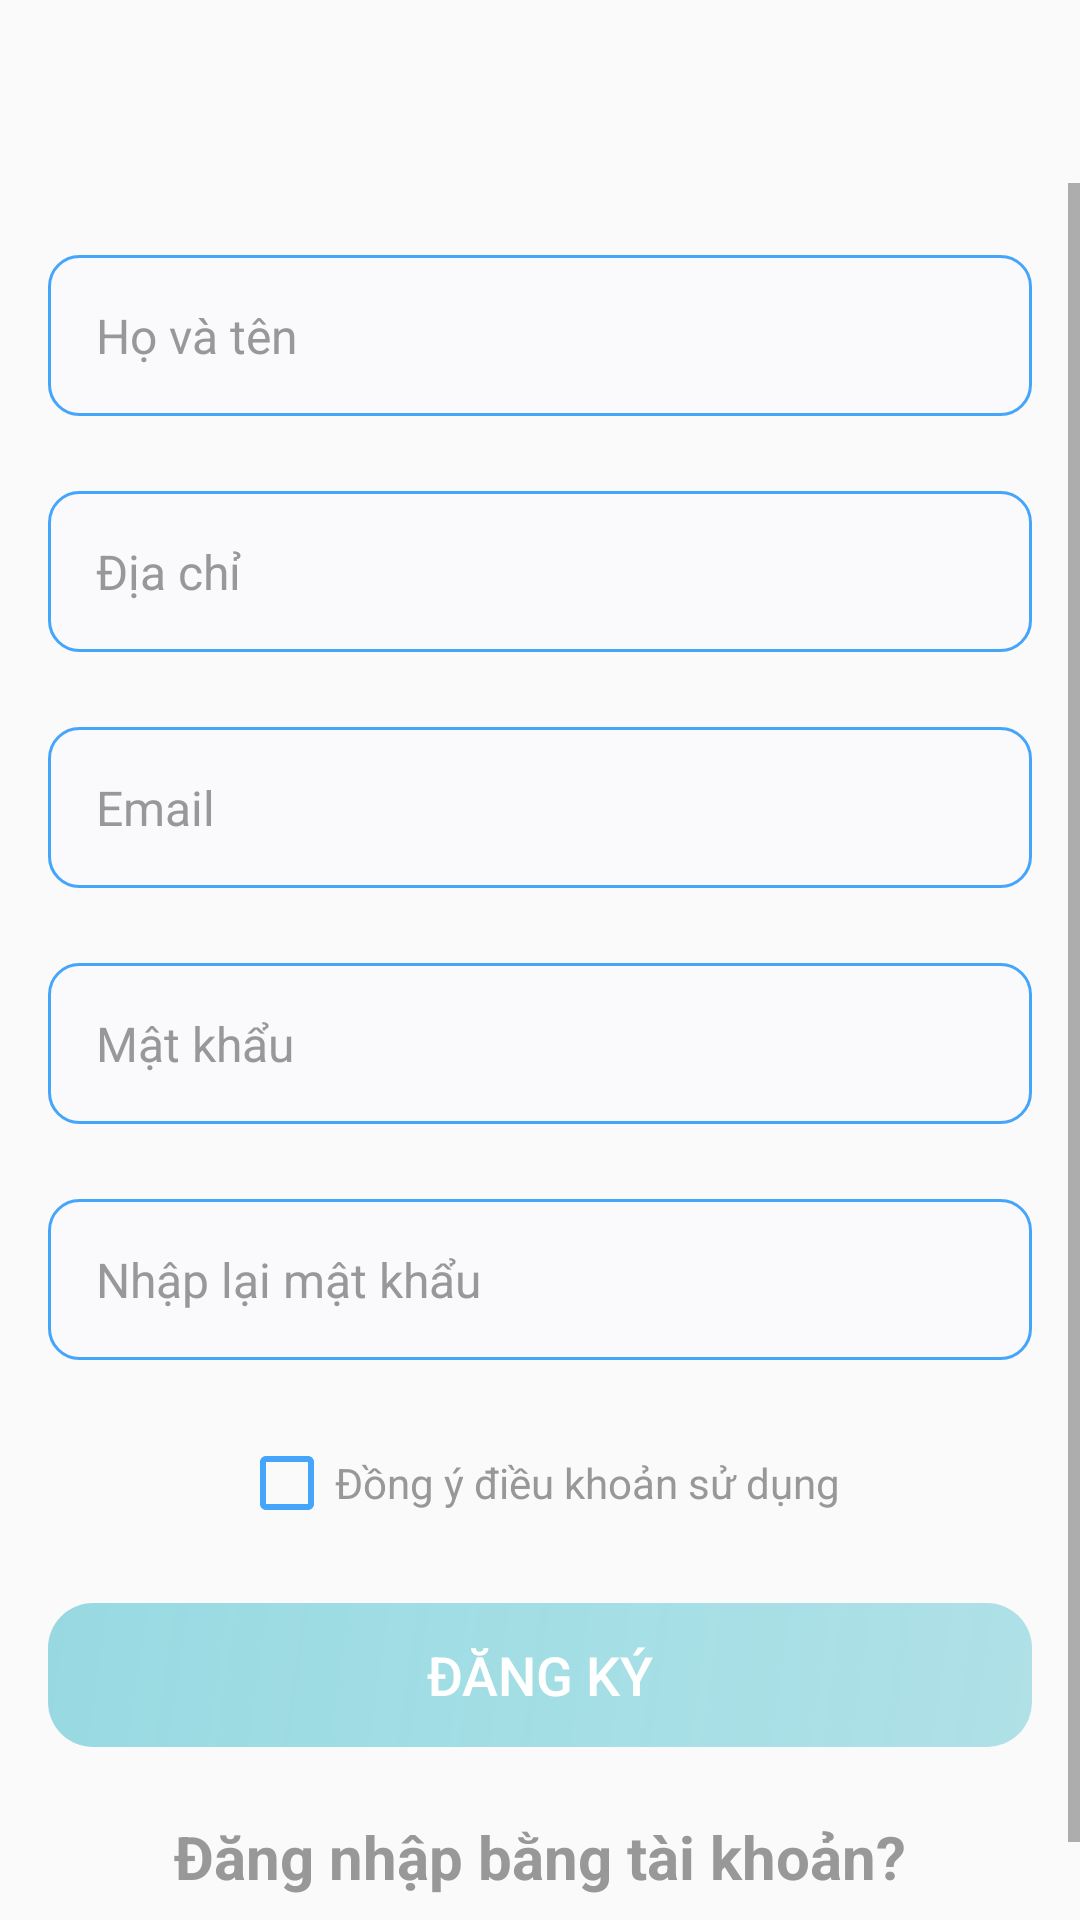

Android layout source for this screen:
<!-- AndroidManifest.xml: activity theme Theme.Shopuin.NoActionBar -->
<!-- res/layout/activity_register.xml -->
<?xml version="1.0" encoding="utf-8"?>
<LinearLayout xmlns:android="http://schemas.android.com/apk/res/android"
    xmlns:app="http://schemas.android.com/apk/res-auto"
    xmlns:tools="http://schemas.android.com/tools"
    android:layout_width="match_parent"
    android:layout_height="match_parent"
    android:orientation="vertical"
    tools:context=".view.activities.RegisterActivity">

    <androidx.appcompat.widget.Toolbar
        android:id="@+id/toolbar_register_activity"
        android:layout_width="match_parent"
        android:layout_height="?attr/actionBarSize"
        android:foregroundGravity="center">

    </androidx.appcompat.widget.Toolbar>

    <ScrollView
        android:layout_width="match_parent"
        android:layout_height="match_parent"
        android:layout_marginTop="5dp"
        app:layout_constraintEnd_toEndOf="parent"
        app:layout_constraintStart_toStartOf="parent"
        app:layout_constraintTop_toBottomOf="@id/tv_title">

        <LinearLayout
            android:layout_width="match_parent"
            android:layout_height="match_parent"
            android:orientation="vertical"
            tools:ignore="ScrollViewSize">

            <androidx.appcompat.widget.AppCompatEditText
                android:id="@+id/et_name"
                android:layout_width="match_parent"
                android:layout_height="wrap_content"
                android:layout_marginStart="16dp"
                android:layout_marginTop="24dp"
                android:layout_marginEnd="16dp"
                android:background="@drawable/bg_edt_stroke_active_solid_white_corner_20"
                android:hint="Họ và tên"
                android:inputType="text"
                android:padding="16dp"
                android:textColor="@color/colorPrimaryText"
                android:textColorHint="@color/colorSecondaryText"
                android:textSize="16sp" />

            <androidx.appcompat.widget.AppCompatEditText
                android:id="@+id/et_address"
                android:layout_width="match_parent"
                android:layout_height="wrap_content"
                android:layout_marginStart="16dp"
                android:layout_marginTop="25dp"
                android:layout_marginEnd="16dp"
                android:background="@drawable/bg_edt_stroke_active_solid_white_corner_20"
                android:hint="Địa chỉ"
                android:inputType="text"
                android:padding="16dp"
                android:textColor="@color/colorPrimaryText"
                android:textColorHint="@color/colorSecondaryText"
                android:textSize="16sp" />

            <androidx.appcompat.widget.AppCompatEditText
                android:id="@+id/et_email"
                android:layout_width="match_parent"
                android:layout_height="wrap_content"
                android:layout_marginStart="16dp"
                android:layout_marginTop="25dp"
                android:layout_marginEnd="16dp"
                android:background="@drawable/bg_edt_stroke_active_solid_white_corner_20"
                android:hint="Email"
                android:inputType="textEmailAddress"
                android:padding="16dp"
                android:textColor="@color/colorPrimaryText"
                android:textColorHint="@color/colorSecondaryText"
                android:textSize="16sp" />


            <androidx.appcompat.widget.AppCompatEditText
                android:id="@+id/et_password"
                android:layout_width="match_parent"
                android:layout_height="wrap_content"
                android:layout_marginStart="16dp"
                android:layout_marginTop="25dp"
                android:layout_marginEnd="16dp"
                android:background="@drawable/bg_edt_stroke_active_solid_white_corner_20"
                android:hint="Mật khẩu"
                android:inputType="textPassword"
                android:padding="16dp"
                android:textColor="@color/colorPrimaryText"
                android:textColorHint="@color/colorSecondaryText"
                android:textSize="16sp" />


            <androidx.appcompat.widget.AppCompatEditText
                android:id="@+id/et_confirm_password"
                android:layout_width="match_parent"
                android:layout_height="wrap_content"
                android:layout_marginStart="16dp"
                android:layout_marginTop="25dp"
                android:layout_marginEnd="16dp"
                android:background="@drawable/bg_edt_stroke_active_solid_white_corner_20"
                android:hint="Nhập lại mật khẩu"
                android:inputType="textPassword"
                android:padding="16dp"
                android:textColor="@color/colorPrimaryText"
                android:textColorHint="@color/colorSecondaryText"
                android:textSize="16sp" />

            <LinearLayout
                android:id="@+id/ll_terms_and_condition"
                android:layout_width="wrap_content"
                android:layout_height="wrap_content"
                android:layout_gravity="center_horizontal"
                android:layout_marginTop="25dp"
                android:orientation="horizontal">

                <androidx.appcompat.widget.AppCompatCheckBox
                    android:id="@+id/cb_terms_and_condition"
                    android:layout_width="wrap_content"
                    android:layout_height="wrap_content"
                    android:buttonTint="@color/teal_200" />

                <androidx.appcompat.widget.AppCompatTextView
                    android:id="@+id/tv_terms_condition"
                    android:layout_width="wrap_content"
                    android:layout_height="wrap_content"
                    android:text="Đồng ý điều khoản sử dụng"
                    android:textColor="@color/colorSecondaryText"
                    android:textSize="14sp" />
            </LinearLayout>

            <androidx.appcompat.widget.AppCompatButton
                android:id="@+id/btn_register"
                android:layout_width="match_parent"
                android:layout_height="wrap_content"
                android:layout_gravity="center"
                android:layout_marginStart="16dp"
                android:layout_marginTop="24dp"
                android:layout_marginEnd="16dp"
                android:background="@drawable/button_background"
                android:gravity="center"
                android:paddingTop="8dp"
                android:paddingBottom="8dp"
                android:text="Đăng ký"
                android:textColor="@android:color/white"
                android:textSize="18sp" />


            <androidx.appcompat.widget.AppCompatTextView
                android:id="@+id/tv_login"
                android:layout_width="wrap_content"
                android:layout_height="wrap_content"
                android:layout_gravity="center_horizontal"
                android:layout_marginTop="18dp"
                android:layout_marginBottom="30dp"
                android:foreground="?attr/selectableItemBackground"
                android:padding="5dp"
                android:textStyle="bold"
                android:text="Đăng nhập bằng tài khoản?"
                android:textColor="@color/colorSecondaryText"
                android:textSize="20sp" />

        </LinearLayout>
    </ScrollView>

</LinearLayout>
<!-- resources referenced by this layout -->
<resources>
  <color name="colorPrimaryText">#222934</color>
  <color name="colorSecondaryText">#989898</color>
  <color name="teal_200">#44a5fb</color>
  <!-- drawable bg_edt_stroke_active_solid_white_corner_20 (drawable) -->
  <shape xmlns:android="http://schemas.android.com/apk/res/android"
      android:shape="rectangle">
      <solid android:color="#99FBFBFF" />
      <stroke
          android:width="1dip"
          android:color="#44a5fb" />
      <corners android:radius="10dp" />
  </shape>
  <!-- drawable button_background (drawable) -->
  <?xml version="1.0" encoding="utf-8"?>
  <shape xmlns:android="http://schemas.android.com/apk/res/android"
      android:shape="rectangle">
  
  
      <gradient
          android:angle="315"
          android:endColor="#4D04a9bd"
          android:startColor="#6604a9bd"
          />
      <corners android:radius="15dp"/>
  
  </shape>
  <style name="Theme.Shopuin.NoActionBar" parent="Theme.MaterialComponents.DayNight.NoActionBar.Bridge">
          <item name="windowActionBar">false</item>
          <item name="windowNoTitle">true</item>
      </style>
</resources>
